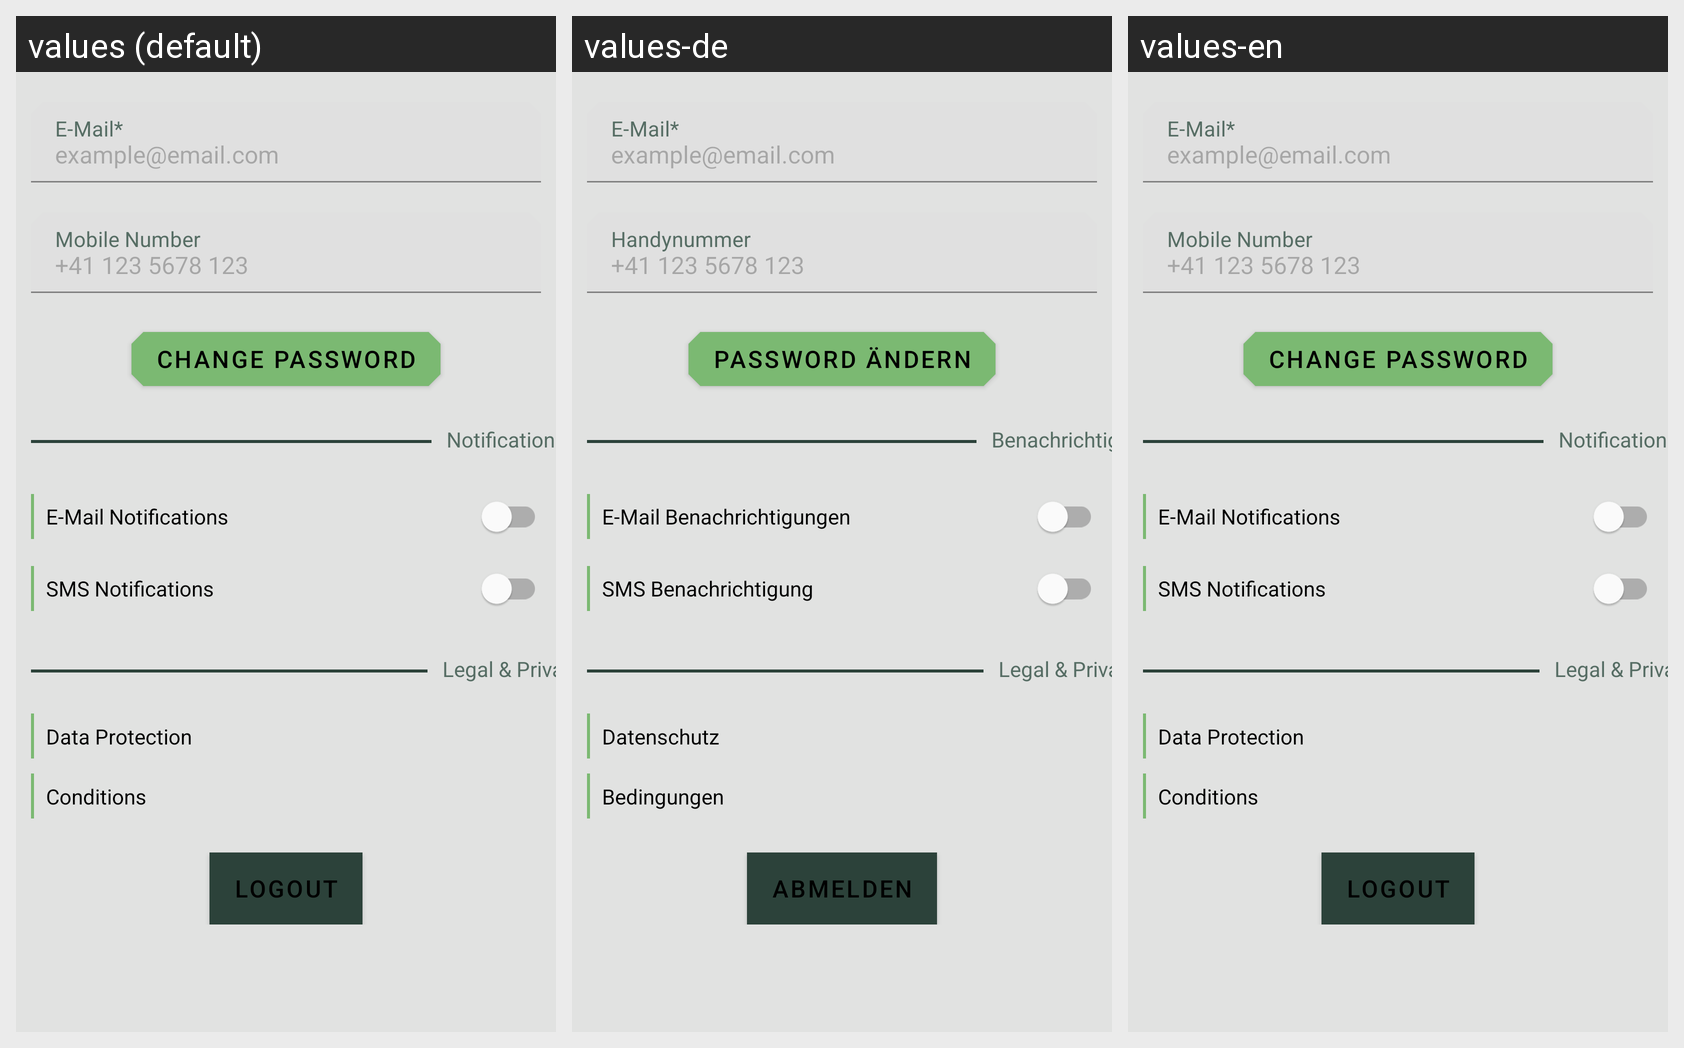

Translations of the strings shown on this Android screen, per locale in the grid:
Android screen res/layout/fragment_settings.xml rendered under 3 locales, left to right: values (default), values-de, values-en. Device: Nexus 5 (rendered at 1080×1920; each locale shown at half size, 540×960, under a caption strip naming it); theme AppTheme.
Strings drawn on this screen, with the default value and each locale's value (text and hints the layout hard-codes, and strings that could not be matched under every locale, appear in the picture but are not listed):

st_email
  values: E-Mail*
  values-de: E-Mail*
  values-en: E-Mail*

mobile_number
  values: Mobile Number
  values-de: Handynummer
  values-en: Mobile Number

st_Change_Password
  values: Change Password
  values-de: Password ändern
  values-en: Change Password

st_notifications
  values: Notifications
  values-de: Benachrichtigungen
  values-en: Notifications

st_Email_notifications
  values: E-Mail Notifications
  values-de: E-Mail Benachrichtigungen
  values-en: E-Mail Notifications

st_SMS_notifications
  values: SMS Notifications
  values-de: SMS Benachrichtigung
  values-en: SMS Notifications

st_legal_privacy
  values: Legal & Privacy
  values-de: Legal & Privacy  [not translated; the default value is used]
  values-en: Legal & Privacy  [not translated; the default value is used]

st_Data_Protection
  values: Data Protection
  values-de: Datenschutz
  values-en: Data Protection

st_conditions_settings
  values: Conditions
  values-de: Bedingungen
  values-en: Conditions

st_Logout
  values: LOGOUT
  values-de: ABMElDEN
  values-en: LOGOUT
